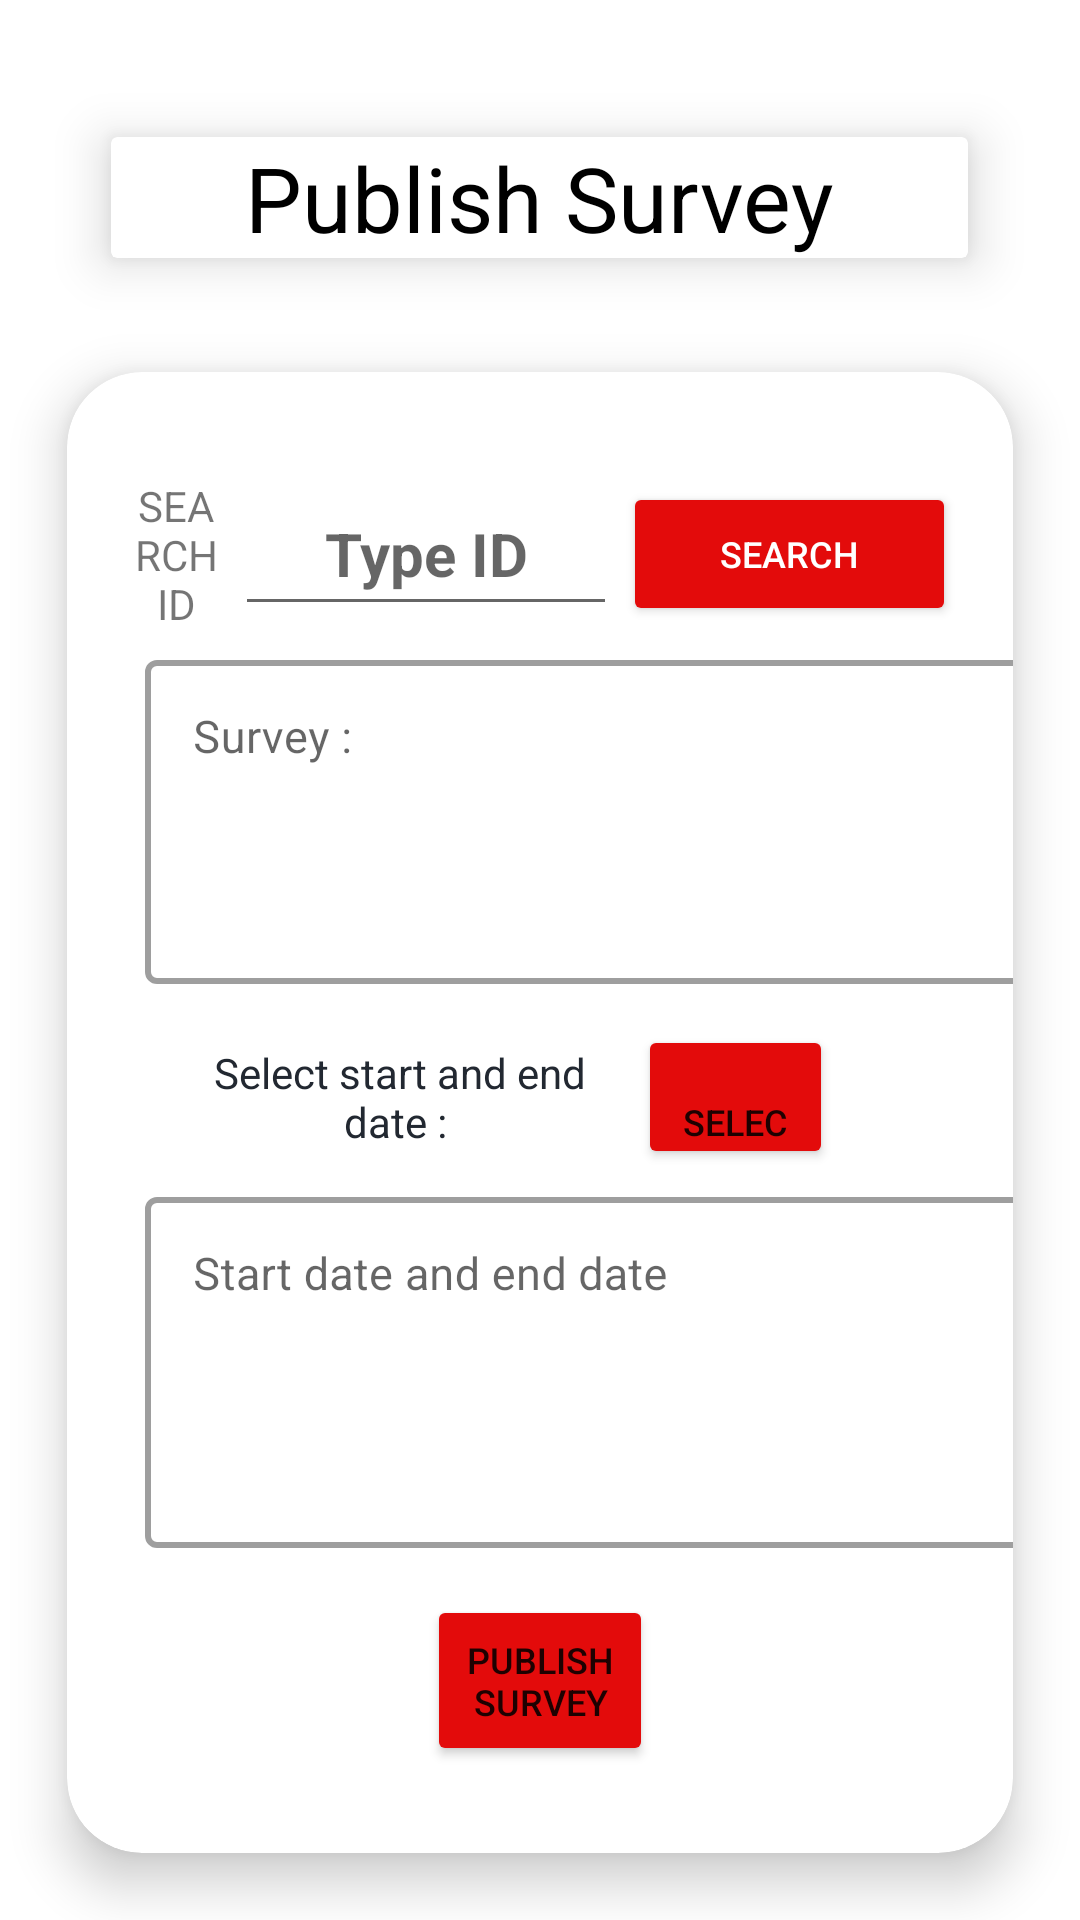

Layout XML and referenced resources for this Android screen:
<!-- AndroidManifest.xml: application theme Theme.MobAppDevCoursework -->
<!-- res/layout/activity_publishsurvey.xml -->
<?xml version="1.0" encoding="utf-8"?>
<LinearLayout
    xmlns:android="http://schemas.android.com/apk/res/android"
    xmlns:app="http://schemas.android.com/apk/res-auto"
    xmlns:tools="http://schemas.android.com/tools"
    android:layout_width="match_parent"
    android:layout_height="match_parent"
    android:orientation="vertical"
    android:layout_gravity="center"
    tools:context=".PublishSurvey">

    <androidx.cardview.widget.CardView
        android:layout_width="307dp"
        android:layout_height="wrap_content"
        android:layout_gravity="center"
        android:layout_marginStart="5dp"
        android:layout_marginTop="30dp"
        android:layout_marginEnd="5dp"
        app:cardElevation="10dp"
        app:cardUseCompatPadding="true"
        tools:ignore="MissingConstraints">

        <TextView
            android:id="@+id/textViewGetQuestion7"
            android:layout_width="match_parent"
            android:layout_height="match_parent"
            android:layout_marginTop="0dp"
            android:gravity="center"
            android:text="Publish Survey"
            android:textColor="@color/black"
            android:textSize="30sp" />

        <LinearLayout
            android:layout_width="310dp"
            android:layout_height="wrap_content"
            android:orientation="vertical">
        </LinearLayout>

    </androidx.cardview.widget.CardView>

    <androidx.cardview.widget.CardView
        app:cardCornerRadius="25dp"
        app:cardElevation="10dp"
        android:layout_gravity="center"
        android:layout_marginTop="0dp"
        android:layout_marginStart="5dp"
        android:layout_marginEnd="5dp"
        app:cardUseCompatPadding="true"
        android:layout_width="match_parent"
        android:layout_height="wrap_content">

        <LinearLayout
            android:layout_width="match_parent"
            android:layout_height="544dp"
            android:orientation="vertical">

            <LinearLayout
                android:layout_width="match_parent"
                android:layout_height="wrap_content"
                android:layout_gravity="center"
                android:layout_marginStart="17dp"
                android:layout_marginTop="35dp"
                android:layout_marginEnd="17dp"
                android:gravity="center"
                android:orientation="horizontal"
                android:weightSum="2">

                <TextView
                    android:id="@+id/txtSearchId"
                    android:layout_width="wrap_content"
                    android:layout_height="wrap_content"
                    android:layout_gravity="center"
                    android:layout_weight="1"
                    android:gravity="center"
                    android:text="@string/txt1search_id" />

                <EditText
                    android:id="@+id/editTextPublishSearchID"
                    android:layout_width="158dp"
                    android:layout_height="48dp"
                    android:layout_gravity="center"
                    android:layout_weight="1"
                    android:gravity="center"
                    android:hint="Type ID"
                    android:paddingLeft="15dp"
                    android:paddingTop="5dp"
                    android:paddingRight="15dp"
                    android:paddingBottom="5dp"
                    android:textAlignment="center"
                    android:textColor="@color/greyDark"
                    android:textSize="20sp"
                    android:textStyle="bold" />

                <Button
                    android:id="@+id/btnTitleSurveyFind"
                    android:layout_width="111dp"
                    android:layout_height="48dp"
                    android:layout_marginStart="2dp"
                    android:layout_marginEnd="2dp"
                    android:layout_weight="1"
                    android:onClick="buttonTitleSurveyFind"
                    android:text="@string/search"
                    android:textAllCaps="true"
                    android:textColor="@color/white"
                    android:textSize="12sp"
                    app:backgroundTint="@color/red"/>
            </LinearLayout>

            <LinearLayout
                android:id="@+id/linearUserLayout2"
                android:layout_width="329dp"
                android:layout_height="131dp"
                android:layout_marginStart="10dp"
                android:layout_marginEnd="10dp"
                android:background="#FFFFFF"
                android:orientation="horizontal"
                app:layout_constraintEnd_toEndOf="parent"
                app:layout_constraintHorizontal_bias="0.0"
                app:layout_constraintStart_toStartOf="parent"
                app:layout_constraintTop_toBottomOf="@+id/linearLayout">

                <com.google.android.material.textfield.TextInputLayout
                    android:id="@+id/surveyLayoutTitle"
                    style="@style/Widget.MaterialComponents.TextInputLayout.OutlinedBox"
                    android:layout_width="312dp"
                    android:layout_height="244dp"
                    android:layout_marginStart="16dp"
                    android:layout_marginLeft="5dp"
                    android:layout_marginTop="4dp"
                    android:layout_marginEnd="16dp"
                    android:layout_marginRight="16dp"
                    android:hint="Survey : "
                    android:inputType="text"
                    app:boxStrokeWidth="2dp"
                    app:layout_constraintEnd_toEndOf="parent"
                    app:layout_constraintStart_toStartOf="parent"
                    app:layout_constraintTop_toTopOf="parent">

                    <com.google.android.material.textfield.TextInputEditText
                        android:id="@+id/textViewSurveyPublish"
                        android:layout_width="match_parent"
                        android:layout_height="108dp"
                        android:layout_marginRight="16dp"
                        android:ems="15"
                        android:gravity="top|left"
                        android:inputType="text|textMultiLine|textCapSentences"
                        android:maxLines="3"
                        android:singleLine="true"
                        android:text=""
                        android:textSize="15sp" />
                </com.google.android.material.textfield.TextInputLayout>

            </LinearLayout>

            <LinearLayout
                android:layout_width="match_parent"
                android:layout_height="48dp"
                android:layout_marginStart="40dp"
                android:layout_marginEnd="60dp">

                <TextView
                    android:layout_width="wrap_content"
                    android:layout_height="wrap_content"
                    android:layout_gravity="center"
                    android:layout_weight="1"
                    android:gravity="center"
                    android:layout_marginEnd="8dp"
                    android:text="Select start and end date : "
                    android:textColor="@color/greyDark"
                    android:textSize="14sp" />

                <Button
                    android:id="@+id/buttonStartEndDate"
                    android:layout_width="wrap_content"
                    android:layout_height="48dp"
                    android:layout_marginBottom="10dp"
                    android:layout_weight="1"
                    android:text=" Select "
                    android:textSize="12sp"
                    app:backgroundTint="@color/red"
                    app:layout_constraintBottom_toBottomOf="parent"
                    app:layout_constraintEnd_toEndOf="parent"
                    app:layout_constraintHorizontal_bias="0.329"
                    app:layout_constraintStart_toStartOf="parent"
                    app:layout_constraintTop_toBottomOf="@+id/linearLayout100"
                    app:layout_constraintVertical_bias="0.122"/>
            </LinearLayout>

            <LinearLayout
                android:id="@+id/linearUserLayout3"
                android:layout_width="334dp"
                android:layout_height="142dp"
                android:layout_marginStart="10dp"
                android:layout_marginEnd="10dp"
                android:background="#FFFFFF"
                android:orientation="horizontal"
                app:layout_constraintEnd_toEndOf="parent"
                app:layout_constraintHorizontal_bias="0.0"
                app:layout_constraintStart_toStartOf="parent"
                app:layout_constraintTop_toBottomOf="@+id/linearLayout">

                <com.google.android.material.textfield.TextInputLayout
                    android:id="@+id/publishLayoutTitle"
                    style="@style/Widget.MaterialComponents.TextInputLayout.OutlinedBox"
                    android:layout_width="322dp"
                    android:layout_height="wrap_content"
                    android:layout_marginStart="16dp"
                    android:layout_marginLeft="5dp"
                    android:layout_marginTop="4dp"
                    android:layout_marginEnd="16dp"
                    android:layout_marginRight="16dp"
                    android:hint="Start date and end date"
                    android:inputType="text"
                    app:boxStrokeWidth="2dp"
                    app:layout_constraintEnd_toEndOf="parent"
                    app:layout_constraintStart_toStartOf="parent"
                    app:layout_constraintTop_toTopOf="parent">

                    <com.google.android.material.textfield.TextInputEditText
                        android:id="@+id/textViewClickStart"
                        android:layout_width="306dp"
                        android:layout_height="117dp"
                        android:layout_marginRight="16dp"
                        android:ems="15"
                        android:gravity="top|left"
                        android:inputType="text"
                        android:maxLines="3"
                        android:singleLine="true"
                        android:text=""
                        android:textSize="15sp" />
                </com.google.android.material.textfield.TextInputLayout>

            </LinearLayout>

            <LinearLayout
                android:layout_width="match_parent"
                android:layout_height="wrap_content">

                <Button
                    android:id="@+id/buttonPublishSurvey"
                    android:layout_width="0dp"
                    android:layout_height="57dp"
                    android:layout_marginLeft="120dp"
                    android:layout_marginRight="120dp"
                    android:layout_marginBottom="30dp"
                    android:layout_weight="1"
                    android:text="Publish Survey"
                    android:onClick="buttonPublishSurvey"
                    android:textSize="12sp"
                    app:backgroundTint="@color/red"
                    app:layout_constraintBottom_toBottomOf="parent"
                    app:layout_constraintEnd_toEndOf="parent"
                    app:layout_constraintHorizontal_bias="0.329"
                    app:layout_constraintStart_toStartOf="parent"
                    app:layout_constraintTop_toBottomOf="@+id/linearLayout100"
                    app:layout_constraintVertical_bias="0.122"/>
            </LinearLayout>

        </LinearLayout>

    </androidx.cardview.widget.CardView>

</LinearLayout>
<!-- resources referenced by this layout -->
<resources>
  <color name="black">#FF000000</color>
  <color name="greyDark">#222831</color>
  <color name="red">#E30B0B</color>
  <color name="white">#FFFFFFFF</color>
  <string name="search">SEARCH</string>
  <string name="txt1search_id">SEARCH ID</string>
  <style name="Theme.MobAppDevCoursework" parent="Theme.MaterialComponents.DayNight.DarkActionBar">
          
          <item name="colorPrimary">@color/purple_500</item>
          <item name="colorPrimaryVariant">@color/purple_700</item>
          <item name="colorOnPrimary">@color/white</item>
          
          <item name="colorSecondary">@color/teal_200</item>
          <item name="colorSecondaryVariant">@color/teal_700</item>
          <item name="colorOnSecondary">@color/black</item>
          
          <item name="android:statusBarColor">?attr/colorPrimaryVariant</item>
          
      </style>
  <color name="purple_500">#FF6200EE</color>
  <color name="purple_700">#FF3700B3</color>
  <color name="teal_200">#FF03DAC5</color>
  <color name="teal_700">#FF018786</color>
</resources>
